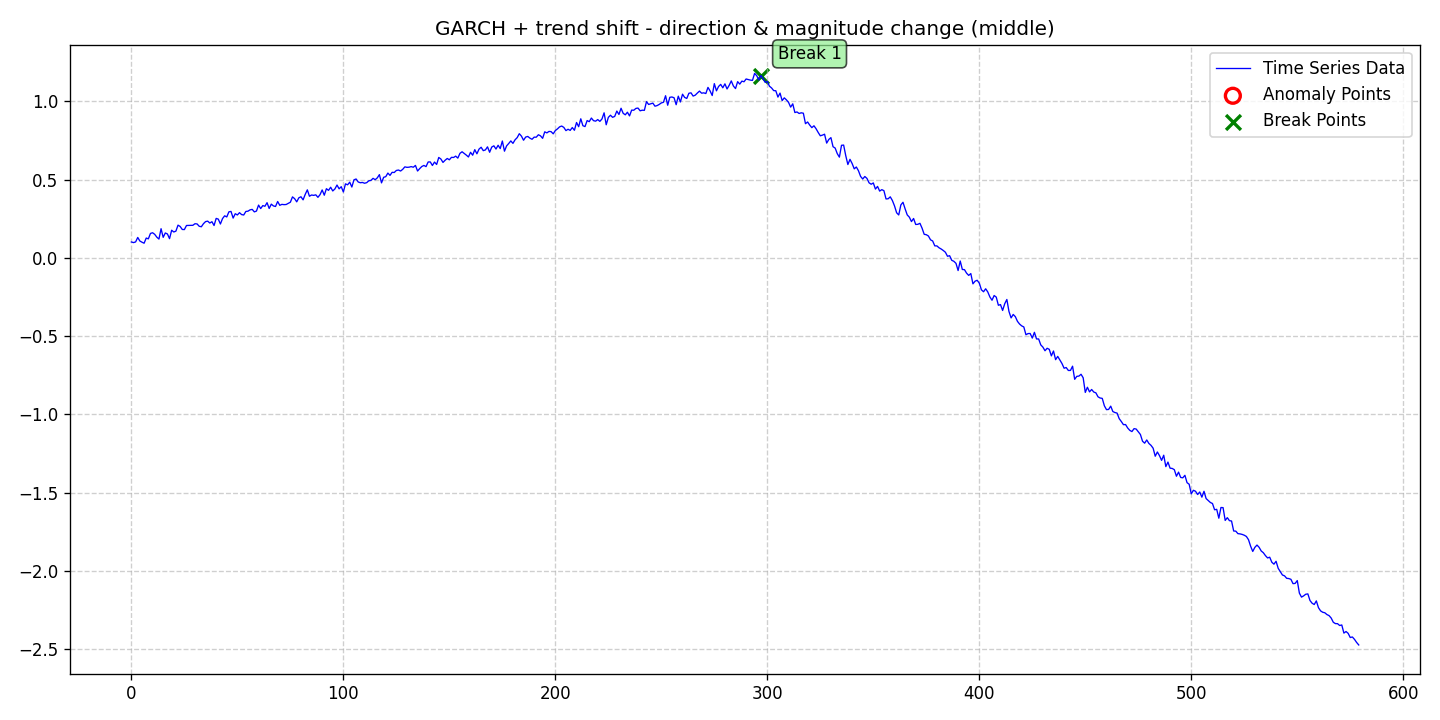

The table this chart was drawn from, first rows:
date, data, stationary, det_lin_up, det_lin_down, det_quad, det_cubic, det_exp, det_damped, stoc_trend, volatility, single_seas, multiple_seas, point_anom_single, point_anom_multi, collect_anom, context_anom, mean_shift, var_shift, trend_shift, point_anom_count, point_anom_location, point_anom_point, collect_anom_count
2020-01-01, 0.1023, 0, 0, 0, 0, 0, 0, 0, 0, 1, 0, 0, 0, 0, 0, 0, 0, 0, 1, 0, none, , 0
2020-01-02, 0.0983, 0, 0, 0, 0, 0, 0, 0, 0, 1, 0, 0, 0, 0, 0, 0, 0, 0, 1, 0, none, , 0
2020-01-03, 0.1026, 0, 0, 0, 0, 0, 0, 0, 0, 1, 0, 0, 0, 0, 0, 0, 0, 0, 1, 0, none, , 0
2020-01-04, 0.1312, 0, 0, 0, 0, 0, 0, 0, 0, 1, 0, 0, 0, 0, 0, 0, 0, 0, 1, 0, none, , 0
2020-01-05, 0.1084, 0, 0, 0, 0, 0, 0, 0, 0, 1, 0, 0, 0, 0, 0, 0, 0, 0, 1, 0, none, , 0
2020-01-06, 0.1008, 0, 0, 0, 0, 0, 0, 0, 0, 1, 0, 0, 0, 0, 0, 0, 0, 0, 1, 0, none, , 0
2020-01-07, 0.09433, 0, 0, 0, 0, 0, 0, 0, 0, 1, 0, 0, 0, 0, 0, 0, 0, 0, 1, 0, none, , 0
2020-01-08, 0.1272, 0, 0, 0, 0, 0, 0, 0, 0, 1, 0, 0, 0, 0, 0, 0, 0, 0, 1, 0, none, , 0
2020-01-09, 0.1222, 0, 0, 0, 0, 0, 0, 0, 0, 1, 0, 0, 0, 0, 0, 0, 0, 0, 1, 0, none, , 0
2020-01-10, 0.1568, 0, 0, 0, 0, 0, 0, 0, 0, 1, 0, 0, 0, 0, 0, 0, 0, 0, 1, 0, none, , 0
2020-01-11, 0.1613, 0, 0, 0, 0, 0, 0, 0, 0, 1, 0, 0, 0, 0, 0, 0, 0, 0, 1, 0, none, , 0
2020-01-12, 0.151, 0, 0, 0, 0, 0, 0, 0, 0, 1, 0, 0, 0, 0, 0, 0, 0, 0, 1, 0, none, , 0
2020-01-13, 0.133, 0, 0, 0, 0, 0, 0, 0, 0, 1, 0, 0, 0, 0, 0, 0, 0, 0, 1, 0, none, , 0
2020-01-14, 0.1208, 0, 0, 0, 0, 0, 0, 0, 0, 1, 0, 0, 0, 0, 0, 0, 0, 0, 1, 0, none, , 0
2020-01-15, 0.187, 0, 0, 0, 0, 0, 0, 0, 0, 1, 0, 0, 0, 0, 0, 0, 0, 0, 1, 0, none, , 0
2020-01-16, 0.1318, 0, 0, 0, 0, 0, 0, 0, 0, 1, 0, 0, 0, 0, 0, 0, 0, 0, 1, 0, none, , 0
2020-01-17, 0.1598, 0, 0, 0, 0, 0, 0, 0, 0, 1, 0, 0, 0, 0, 0, 0, 0, 0, 1, 0, none, , 0
2020-01-18, 0.1534, 0, 0, 0, 0, 0, 0, 0, 0, 1, 0, 0, 0, 0, 0, 0, 0, 0, 1, 0, none, , 0
2020-01-19, 0.1234, 0, 0, 0, 0, 0, 0, 0, 0, 1, 0, 0, 0, 0, 0, 0, 0, 0, 1, 0, none, , 0
2020-01-20, 0.1773, 0, 0, 0, 0, 0, 0, 0, 0, 1, 0, 0, 0, 0, 0, 0, 0, 0, 1, 0, none, , 0
2020-01-21, 0.166, 0, 0, 0, 0, 0, 0, 0, 0, 1, 0, 0, 0, 0, 0, 0, 0, 0, 1, 0, none, , 0
2020-01-22, 0.1713, 0, 0, 0, 0, 0, 0, 0, 0, 1, 0, 0, 0, 0, 0, 0, 0, 0, 1, 0, none, , 0
2020-01-23, 0.2097, 0, 0, 0, 0, 0, 0, 0, 0, 1, 0, 0, 0, 0, 0, 0, 0, 0, 1, 0, none, , 0
2020-01-24, 0.2013, 0, 0, 0, 0, 0, 0, 0, 0, 1, 0, 0, 0, 0, 0, 0, 0, 0, 1, 0, none, , 0
2020-01-25, 0.1821, 0, 0, 0, 0, 0, 0, 0, 0, 1, 0, 0, 0, 0, 0, 0, 0, 0, 1, 0, none, , 0
2020-01-26, 0.1814, 0, 0, 0, 0, 0, 0, 0, 0, 1, 0, 0, 0, 0, 0, 0, 0, 0, 1, 0, none, , 0
2020-01-27, 0.2076, 0, 0, 0, 0, 0, 0, 0, 0, 1, 0, 0, 0, 0, 0, 0, 0, 0, 1, 0, none, , 0
2020-01-28, 0.2079, 0, 0, 0, 0, 0, 0, 0, 0, 1, 0, 0, 0, 0, 0, 0, 0, 0, 1, 0, none, , 0
2020-01-29, 0.2088, 0, 0, 0, 0, 0, 0, 0, 0, 1, 0, 0, 0, 0, 0, 0, 0, 0, 1, 0, none, , 0
2020-01-30, 0.2088, 0, 0, 0, 0, 0, 0, 0, 0, 1, 0, 0, 0, 0, 0, 0, 0, 0, 1, 0, none, , 0
2020-01-31, 0.2189, 0, 0, 0, 0, 0, 0, 0, 0, 1, 0, 0, 0, 0, 0, 0, 0, 0, 1, 0, none, , 0
2020-02-01, 0.2174, 0, 0, 0, 0, 0, 0, 0, 0, 1, 0, 0, 0, 0, 0, 0, 0, 0, 1, 0, none, , 0
2020-02-02, 0.2025, 0, 0, 0, 0, 0, 0, 0, 0, 1, 0, 0, 0, 0, 0, 0, 0, 0, 1, 0, none, , 0
2020-02-03, 0.1994, 0, 0, 0, 0, 0, 0, 0, 0, 1, 0, 0, 0, 0, 0, 0, 0, 0, 1, 0, none, , 0
2020-02-04, 0.219, 0, 0, 0, 0, 0, 0, 0, 0, 1, 0, 0, 0, 0, 0, 0, 0, 0, 1, 0, none, , 0
2020-02-05, 0.2325, 0, 0, 0, 0, 0, 0, 0, 0, 1, 0, 0, 0, 0, 0, 0, 0, 0, 1, 0, none, , 0
2020-02-06, 0.2353, 0, 0, 0, 0, 0, 0, 0, 0, 1, 0, 0, 0, 0, 0, 0, 0, 0, 1, 0, none, , 0
2020-02-07, 0.2232, 0, 0, 0, 0, 0, 0, 0, 0, 1, 0, 0, 0, 0, 0, 0, 0, 0, 1, 0, none, , 0
2020-02-08, 0.2317, 0, 0, 0, 0, 0, 0, 0, 0, 1, 0, 0, 0, 0, 0, 0, 0, 0, 1, 0, none, , 0
2020-02-09, 0.2075, 0, 0, 0, 0, 0, 0, 0, 0, 1, 0, 0, 0, 0, 0, 0, 0, 0, 1, 0, none, , 0
2020-02-10, 0.2529, 0, 0, 0, 0, 0, 0, 0, 0, 1, 0, 0, 0, 0, 0, 0, 0, 0, 1, 0, none, , 0
2020-02-11, 0.2482, 0, 0, 0, 0, 0, 0, 0, 0, 1, 0, 0, 0, 0, 0, 0, 0, 0, 1, 0, none, , 0
2020-02-12, 0.2172, 0, 0, 0, 0, 0, 0, 0, 0, 1, 0, 0, 0, 0, 0, 0, 0, 0, 1, 0, none, , 0
2020-02-13, 0.2519, 0, 0, 0, 0, 0, 0, 0, 0, 1, 0, 0, 0, 0, 0, 0, 0, 0, 1, 0, none, , 0
2020-02-14, 0.2693, 0, 0, 0, 0, 0, 0, 0, 0, 1, 0, 0, 0, 0, 0, 0, 0, 0, 1, 0, none, , 0
2020-02-15, 0.2622, 0, 0, 0, 0, 0, 0, 0, 0, 1, 0, 0, 0, 0, 0, 0, 0, 0, 1, 0, none, , 0
2020-02-16, 0.2948, 0, 0, 0, 0, 0, 0, 0, 0, 1, 0, 0, 0, 0, 0, 0, 0, 0, 1, 0, none, , 0
2020-02-17, 0.2973, 0, 0, 0, 0, 0, 0, 0, 0, 1, 0, 0, 0, 0, 0, 0, 0, 0, 1, 0, none, , 0
2020-02-18, 0.2549, 0, 0, 0, 0, 0, 0, 0, 0, 1, 0, 0, 0, 0, 0, 0, 0, 0, 1, 0, none, , 0
2020-02-19, 0.2827, 0, 0, 0, 0, 0, 0, 0, 0, 1, 0, 0, 0, 0, 0, 0, 0, 0, 1, 0, none, , 0
2020-02-20, 0.2748, 0, 0, 0, 0, 0, 0, 0, 0, 1, 0, 0, 0, 0, 0, 0, 0, 0, 1, 0, none, , 0
2020-02-21, 0.2895, 0, 0, 0, 0, 0, 0, 0, 0, 1, 0, 0, 0, 0, 0, 0, 0, 0, 1, 0, none, , 0
2020-02-22, 0.2772, 0, 0, 0, 0, 0, 0, 0, 0, 1, 0, 0, 0, 0, 0, 0, 0, 0, 1, 0, none, , 0
2020-02-23, 0.2746, 0, 0, 0, 0, 0, 0, 0, 0, 1, 0, 0, 0, 0, 0, 0, 0, 0, 1, 0, none, , 0
2020-02-24, 0.2971, 0, 0, 0, 0, 0, 0, 0, 0, 1, 0, 0, 0, 0, 0, 0, 0, 0, 1, 0, none, , 0
2020-02-25, 0.299, 0, 0, 0, 0, 0, 0, 0, 0, 1, 0, 0, 0, 0, 0, 0, 0, 0, 1, 0, none, , 0
2020-02-26, 0.3075, 0, 0, 0, 0, 0, 0, 0, 0, 1, 0, 0, 0, 0, 0, 0, 0, 0, 1, 0, none, , 0
2020-02-27, 0.3105, 0, 0, 0, 0, 0, 0, 0, 0, 1, 0, 0, 0, 0, 0, 0, 0, 0, 1, 0, none, , 0
2020-02-28, 0.2946, 0, 0, 0, 0, 0, 0, 0, 0, 1, 0, 0, 0, 0, 0, 0, 0, 0, 1, 0, none, , 0
2020-02-29, 0.2996, 0, 0, 0, 0, 0, 0, 0, 0, 1, 0, 0, 0, 0, 0, 0, 0, 0, 1, 0, none, , 0
... 520 more rows
